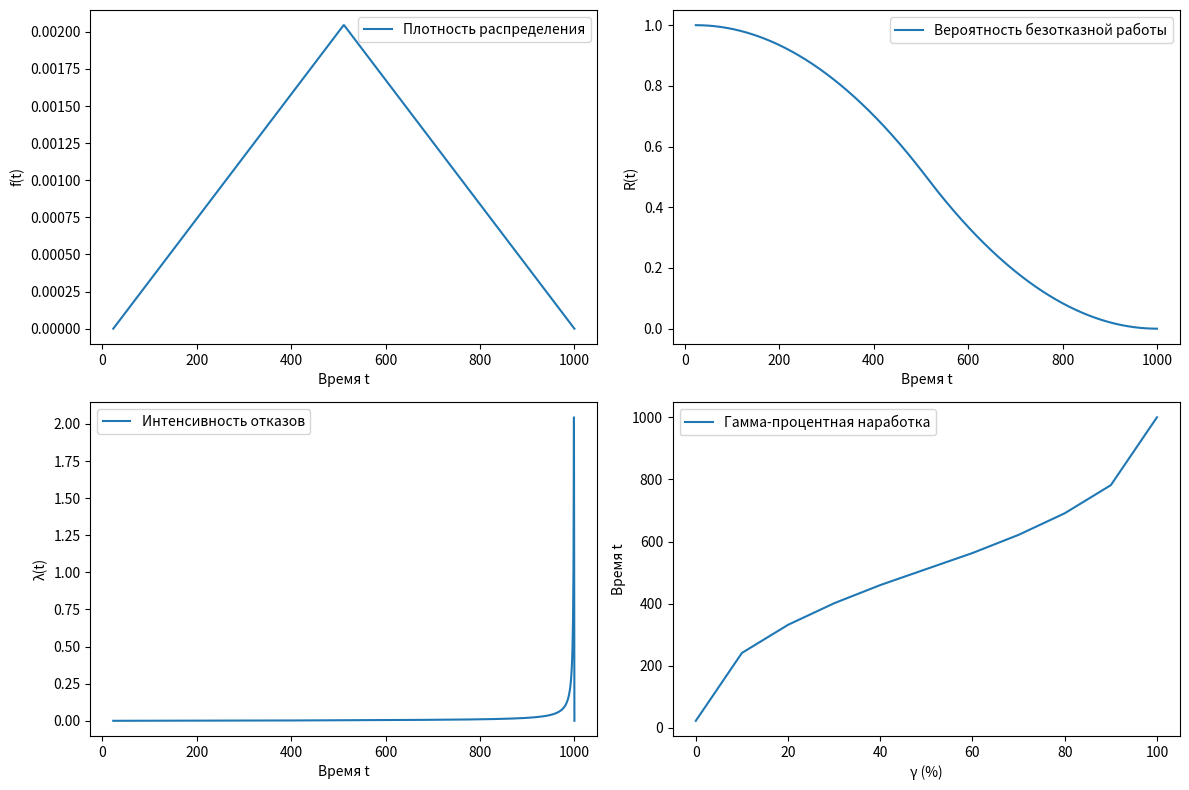

Python code for this plot:
import matplotlib.pyplot as plt
import numpy as np
from scipy.integrate import quad


# Функция плотности распределения Симпсона
def simpson_pdf(t, a, b):
    if a <= t <= b:
        return (2 / (b - a)) - (2 / (b - a) ** 2) * abs(a + b - 2 * t)
    else:
        return 0


# Средняя наработка до отказа (MTTF) - математическое ожидание
def mean(a, b):
    integrand = lambda t: t * simpson_pdf(t, a, b)
    return quad(integrand, a, b)[0]


# Дисперсия времени до отказа
def variance(a, b):
    mean_val = mean(a, b)
    integrand = lambda t: (t - mean_val) ** 2 * simpson_pdf(t, a, b)
    return quad(integrand, a, b)[0]


# Среднеквадратическое отклонение (СКО) - корень из дисперсии
def std_dev(a, b):
    return variance(a, b) ** 0.5


# Вероятность безотказной работы (R(t)) - интеграл плотности вероятности от t до b
def reliability(t, a, b):
    return quad(lambda x: simpson_pdf(x, a, b), t, b)[0]


# Интенсивность отказов (λ(t)) - отношение плотности вероятности к вероятности безотказной работы
def failure_rate(t, a, b):
    f_t = simpson_pdf(t, a, b)  # Плотность вероятности f(t)
    r_t = reliability(t, a, b)  # Вероятность безотказной работы R(t)
    return f_t / r_t if r_t > 0 else 0


# Гамма-процентная наработка - значение времени, при котором наработка достигает γ% отказов
def gamma_quantile(gamma, a, b):
    target = gamma / 100  # Преобразуем процент в долю
    t = a
    step = (b - a) / 10000
    accumulated = 0

    while t <= b:
        accumulated += simpson_pdf(t, a, b) * step
        if accumulated >= target:
            return t
        t += step

    return b


# Функция для построения графиков плотности, вероятности, интенсивности и гамма-наработки
def plot_graphs(a, b):
    t_values = np.linspace(a, b, 1000)  # Массив значений времени от a до b

    # Вычисляем значения для графиков
    pdf_values = [simpson_pdf(t, a, b) for t in t_values]  # Плотность f(t)
    reliability_values = [reliability(t, a, b) for t in t_values]  # Вероятность R(t)
    failure_rate_values = [failure_rate(t, a, b) for t in t_values]  # Интенсивность λ(t)

    # Гамма-процентная наработка для γ от 0 до 100 с шагом 10
    gamma_values = [gamma_quantile(g, a, b) for g in range(0, 101, 10)]

    # Создаем область для графиков
    plt.figure(figsize=(12, 8))

    # График 1: Плотность распределения f(t)
    plt.subplot(2, 2, 1)
    plt.plot(t_values, pdf_values, label='Плотность распределения')
    plt.xlabel('Время t')
    plt.ylabel('f(t)')
    plt.legend()

    # График 2: Вероятность безотказной работы R(t)
    plt.subplot(2, 2, 2)
    plt.plot(t_values, reliability_values, label='Вероятность безотказной работы')
    plt.xlabel('Время t')
    plt.ylabel('R(t)')
    plt.legend()

    # График 3: Интенсивность отказов λ(t)
    plt.subplot(2, 2, 3)
    plt.plot(t_values, failure_rate_values, label='Интенсивность отказов')
    plt.xlabel('Время t')
    plt.ylabel('λ(t)')
    plt.legend()

    # График 4: Гамма-процентная наработка t_γ
    plt.subplot(2, 2, 4)
    plt.plot(range(0, 101, 10), gamma_values, label='Гамма-процентная наработка')
    plt.xlabel('γ (%)')
    plt.ylabel('Время t')
    plt.legend()

    plt.tight_layout()
    plt.show()


# Задаем параметры распределения Симпсона (границы a и b)
a, b = 23, 1000

# Выводим основные числовые характеристики
print("Среднее время безотказной работы (MTTF):", mean(a, b))
print("Дисперсия:", variance(a, b))
print("Среднеквадратическое отклонение:", std_dev(a, b))

# Пример: интенсивность отказов при t = 500
t = 500
print(f"Интенсивность отказов при t={t}:", failure_rate(t, a, b))

# Построение графиков
plot_graphs(a, b)